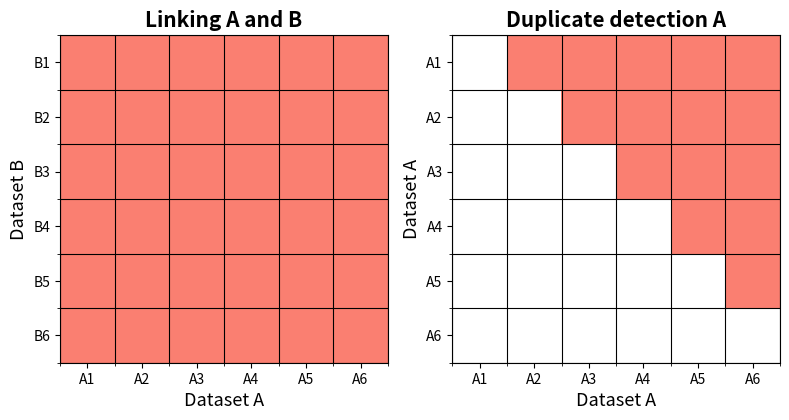

Python code for this plot:
import numpy as np
import matplotlib.colors as mlc
import matplotlib.pyplot as mlp

figure, axes = mlp.subplots(nrows=1, ncols=2, figsize=(8, 5))

# linking
db_a = ["A1", "A2", "A3", "A4", "A5", "A6"]
db_b = ["B1", "B2", "B3", "B4", "B5", "B6"]

img = np.ones((len(db_a), len(db_b)), dtype=float)

color_map = mlc.LinearSegmentedColormap.from_list(
    "ColorMap", [(0.984, 0.501, 0.447), (1.000, 1.000, 1.000)]
)
axes[0].imshow(img, cmap=color_map, interpolation="none")

axes[0].set_xlabel("Dataset A", fontsize=13)
axes[0].set_xticks(np.arange(0, len(db_b), 1))
axes[0].set_xticks(np.arange(-0.5, len(db_b), 1), minor=True)
axes[0].set_xticklabels(db_a)

axes[0].set_ylabel("Dataset B", fontsize=13)
axes[0].set_yticks(np.arange(0, len(db_a), 1))
axes[0].set_yticks(np.arange(-0.5, len(db_a), 1), minor=True)
axes[0].set_yticklabels(db_b)

axes[0].grid(which="minor", color="k")

axes[0].set_title("Linking A and B", fontsize=15, fontweight="bold")

# dedup
db_a = ["A1", "A2", "A3", "A4", "A5", "A6"]
db_b = ["A1", "A2", "A3", "A4", "A5", "A6"]

img = np.ones((len(db_a), len(db_b)), dtype=float)
img = np.triu(img, 1)

color_map = mlc.LinearSegmentedColormap.from_list(
    "ColorMap", [(1.000, 1.000, 1.000), (0.984, 0.501, 0.447)]
)
axes[1].imshow(img, cmap=color_map, interpolation="none")

axes[1].set_xlabel("Dataset A", fontsize=13)
axes[1].set_xticks(np.arange(0, len(db_b), 1))
axes[1].set_xticks(np.arange(-0.5, len(db_b), 1), minor=True)
axes[1].set_xticklabels(db_a)

axes[1].set_ylabel("Dataset A", fontsize=13)
axes[1].set_yticks(np.arange(0, len(db_a), 1))
axes[1].set_yticks(np.arange(-0.5, len(db_a), 1), minor=True)
axes[1].set_yticklabels(db_b)

axes[1].grid(which="minor", color="k")

axes[1].set_title("Duplicate detection A", fontsize=15, fontweight="bold")

figure.tight_layout()

mlp.savefig("indexing_basic.png", dpi=150)
